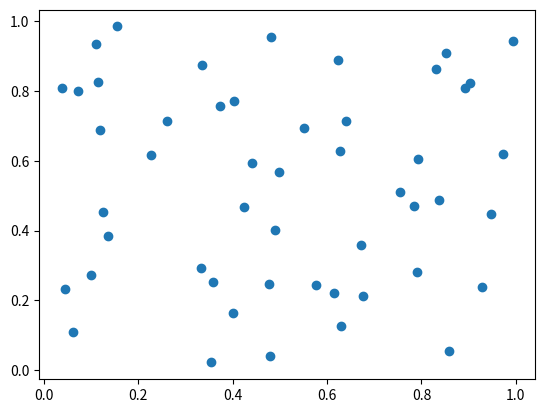

Recreate this plot in Python.
from matplotlib import pyplot as plt
import numpy as np

N = 50
x = np.random.rand(N)
y = np.random.rand(N)
plt.scatter(x, y)
plt.show()